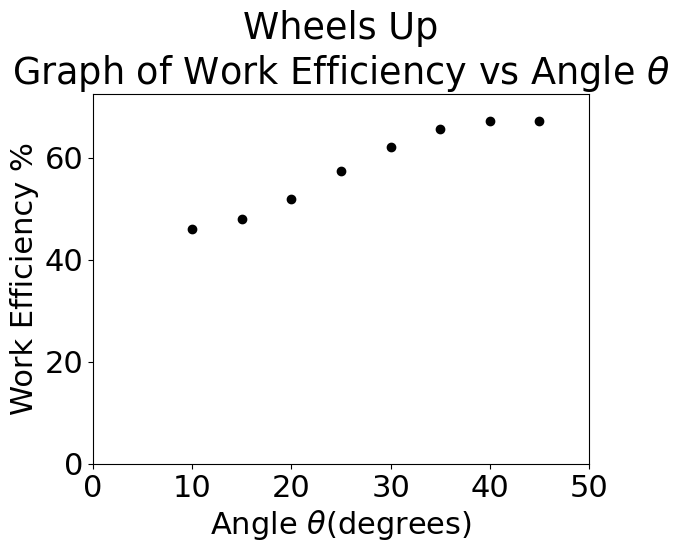

This figure's Python source:
# incline plane graphs
import matplotlib.pyplot as plt
import matplotlib
import numpy as np

angles  = [10, 15, 20, 25, 30, 35, 40, 45]

efficiency = [46.0, 48.0, 52.0, 57.5, 62.1, 65.7, 67.3, 67.2]

font = {'family' : 'Times New Roman',
        'weight' : 'normal',
        'size'   : 22}

matplotlib.rc('font', **font)

xvals1 = []
yvals1 = []

# coef, intercept = np.polyfit(xvals1,yvals1,1)
# coefs = np.polyfit(xvals1,yvals1,1)
# poly1d_fn = np.poly1d(coefs)
#
# xvals2 = np.linspace(0,13,1000)
plt.scatter(angles, efficiency, c='#000000')
# plt.plot(xvals2,poly1d_fn(xvals2), c='#eb34db', label = 'y='+str(round(coef,3))+'x'+str(round(intercept,3)))
# plt.legend(loc="upper left")
#plt.scatter(xvals1, yvals2, c='#34eb74')
#plt.xlim(0,0.5)
#plt.ylim(0,2.5)
plt.title('Wheels Up\nGraph of Work Efficiency vs Angle '+ r'${\theta}$')
plt.xlabel(r'Angle '+ r'${\theta}$'+'(degrees)')
plt.ylabel('Work Efficiency %')

plt.xlim(0, 50)
plt.ylim(0, 72.5)

# Show the boundary between the regions:
#theta = np.arange(0, np.pi / 2, 0.01)
#plt.plot(r0 * np.cos(theta), r0 * np.sin(theta))

plt.show()
